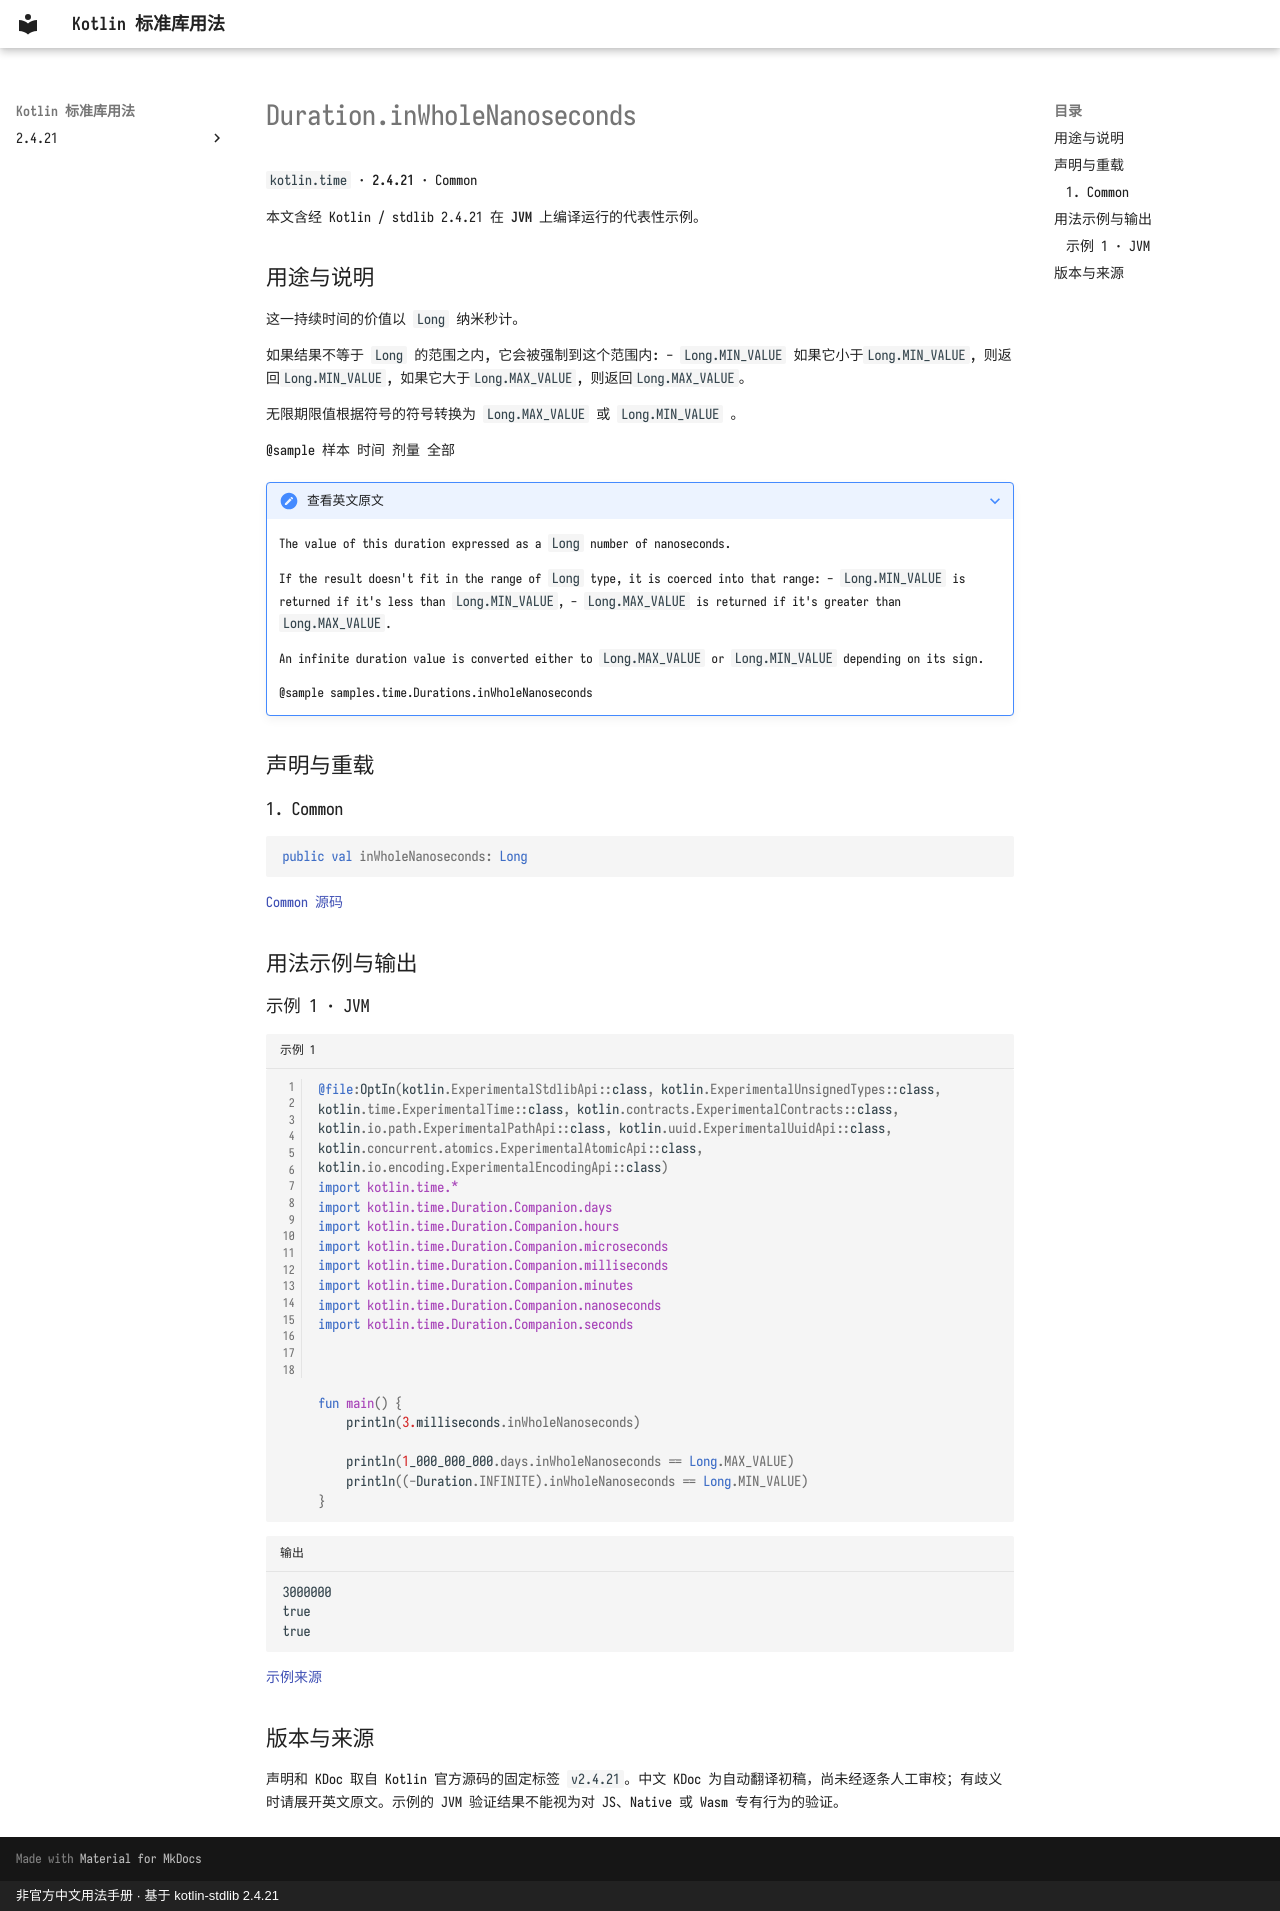

repository: oooooooko/kotlin-stdlib-docs · page: zh/api/kotlin.time/duration-inwholenanoseconds--1dc0de83/index.html · generator: mkdocs · copyright: 非官方中文用法手册 · 基于 kotlin-stdlib 2.4.21

# Duration.inWholeNanoseconds

`kotlin.time` · **2.4.21** · Common

本文含经 Kotlin / stdlib 2.4.21 在 **JVM** 上编译运行的代表性示例。

## 用途与说明

这一持续时间的价值以 `Long` 纳米秒计。

如果结果不等于 `Long` 的范围之内, 它会被强制到这个范围内: - `Long.MIN_VALUE` 如果它小于`Long.MIN_VALUE`, 则返回`Long.MIN_VALUE`, 如果它大于`Long.MAX_VALUE`, 则返回`Long.MAX_VALUE`。

无限期限值根据符号的符号转换为 `Long.MAX_VALUE` 或 `Long.MIN_VALUE` 。

@sample 样本 时间 剂量 全部

??? note "查看英文原文"

    The value of this duration expressed as a `Long` number of nanoseconds.
    
    If the result doesn't fit in the range of `Long` type, it is coerced into that range:
    - `Long.MIN_VALUE` is returned if it's less than `Long.MIN_VALUE`,
    - `Long.MAX_VALUE` is returned if it's greater than `Long.MAX_VALUE`.
    
    An infinite duration value is converted either to `Long.MAX_VALUE` or `Long.MIN_VALUE` depending on its sign.
    
    @sample samples.time.Durations.inWholeNanoseconds

## 声明与重载

### 1. Common

```kotlin
public val inWholeNanoseconds: Long
```

[Common 源码](https://github.com/JetBrains/kotlin/blob/v2.4.21/libraries/stdlib/src/kotlin/time/Duration.kt#L794)

## 用法示例与输出

### 示例 1 · JVM

```kotlin title="示例 1" linenums="1"
@file:OptIn(kotlin.ExperimentalStdlibApi::class, kotlin.ExperimentalUnsignedTypes::class, kotlin.time.ExperimentalTime::class, kotlin.contracts.ExperimentalContracts::class, kotlin.io.path.ExperimentalPathApi::class, kotlin.uuid.ExperimentalUuidApi::class, kotlin.concurrent.atomics.ExperimentalAtomicApi::class, kotlin.io.encoding.ExperimentalEncodingApi::class)
import kotlin.time.*
import kotlin.time.Duration.Companion.days
import kotlin.time.Duration.Companion.hours
import kotlin.time.Duration.Companion.microseconds
import kotlin.time.Duration.Companion.milliseconds
import kotlin.time.Duration.Companion.minutes
import kotlin.time.Duration.Companion.nanoseconds
import kotlin.time.Duration.Companion.seconds



fun main() {
    println(3.milliseconds.inWholeNanoseconds)

    println(1_000_000_000.days.inWholeNanoseconds == Long.MAX_VALUE)
    println((-Duration.INFINITE).inWholeNanoseconds == Long.MIN_VALUE)
}
```

```text title="输出"
3000000
true
true
```

[示例来源](https://github.com/JetBrains/kotlin/blob/v2.4.21/libraries/stdlib/samples/test/samples/time/durations.kt#L172)

## 版本与来源

声明和 KDoc 取自 Kotlin 官方源码的固定标签 `v2.4.21`。中文 KDoc 为自动翻译初稿，尚未经逐条人工审校；有歧义时请展开英文原文。示例的 JVM 验证结果不能视为对 JS、Native 或 Wasm 专有行为的验证。
